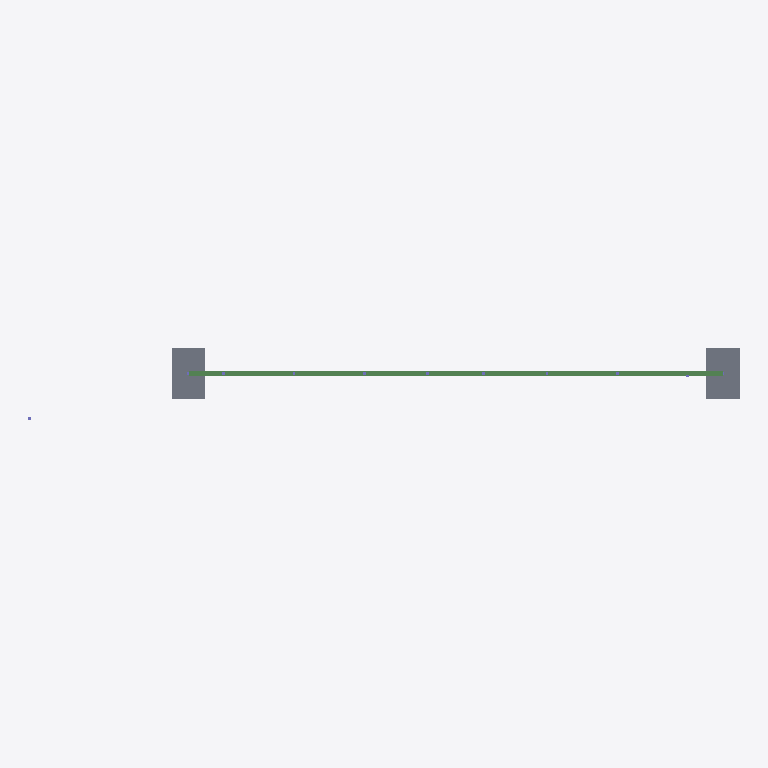
Plan cut of the same IFC building model at storey 'Level 2' (level 0.20 m, cut at 1.60 m), seen from above with north up, elements coloured by IFC class: 8 beams (green), 2 slabs (grey). Cut surfaces are drawn darker.
Extent 2.5 m × 0.3 m × 0.2 m (x, y, z). Storeys (2): Level 1 at 0.00 m; Level 2 at 0.20 m. Elements (21): 11 IfcColumn, 8 IfcBeam, 2 IfcSlab.

HEADER;
FILE_DESCRIPTION(('ViewDefinition [CoordinationView_V2.0]'),'2;1');
FILE_NAME('Project Number','2023-09-10T14:01:30+02:00',(''),(''),'ODA SDAI 22.12','23.0.11.19 - Exporter 23.0.11.19 - Alternate UI ','');
FILE_SCHEMA(('IFC2X3'));
ENDSEC;
DATA;
#98=IFCPROJECT('0PDR7YQOr1IvP2XQG6UFhV',#20,'Project Number',$,$,'Project Name','Project Status',(#93),#90);
#110=IFCSITE('0PDR7YQOr1IvP2XQG6UFhT',#20,'Default',$,$,#109,$,$,.ELEMENT.,(42,21,31,401672),(-71,-3,-24,-318237),0.0,$,$);
#100=IFCBUILDING('0PDR7YQOr1IvP2XQG6UFhU',#20,'',$,$,#16,$,'',.ELEMENT.,$,$,#99);
#103=IFCBUILDINGSTOREY('1qv6ynVKX7xf87anS8vNi1',#20,'Level 1',$,'Level:8mm Head',#102,$,'Level 1',.ELEMENT.,0.0);
#107=IFCBUILDINGSTOREY('1qv6ynVKX7xf87anS8vN2n',#20,'Level 2',$,'Level:8mm Head',#106,$,'Level 2',.ELEMENT.,200.0);
#550=IFCSLAB('2p5l9$fs9DkOTCu_GEuvvo',#20,'M_Footing-Rectangular:180 x 120 x 45mm:423179',$,'M_Footing-Rectangular:180 x 120 x 45mm',#540,#549,'423179',.BASESLAB.);
#523=IFCSLAB('2p5l9$fs9DkOTCu_GEuv$F',#20,'M_Footing-Rectangular:180 x 120 x 45mm:423094',$,'M_Footing-Rectangular:180 x 120 x 45mm',#513,#522,'423094',.BASESLAB.);
#434=IFCBEAM('2p5l9$fs9DkOTCu_GEuuQy',#20,'M_Concrete-Rectangular Beam:16 x 5mm:421317',$,'M_Concrete-Rectangular Beam:16 x 5mm',#372,#433,'421317');
#188=IFCBEAM('2p5l9$fs9DkOTCu_GEuuPE',#20,'M_Concrete-Rectangular Beam:16 x 5mm:421175',$,'M_Concrete-Rectangular Beam:16 x 5mm',#168,#187,'421175');
#324=IFCBEAM('2p5l9$fs9DkOTCu_GEuuRi',#20,'M_Concrete-Rectangular Beam:16 x 5mm:421269',$,'M_Concrete-Rectangular Beam:16 x 5mm',#304,#323,'421269');
#222=IFCBEAM('2p5l9$fs9DkOTCu_GEuuOi',#20,'M_Concrete-Rectangular Beam:16 x 5mm:421205',$,'M_Concrete-Rectangular Beam:16 x 5mm',#202,#221,'421205');
#140=IFCBEAM('2p5l9$fs9DkOTCu_GEuuUJ',#20,'M_Concrete-Rectangular Beam:16 x 5mm:421098',$,'M_Concrete-Rectangular Beam:16 x 5mm',#116,#139,'421098');
#358=IFCBEAM('2p5l9$fs9DkOTCu_GEuuRD',#20,'M_Concrete-Rectangular Beam:16 x 5mm:421300',$,'M_Concrete-Rectangular Beam:16 x 5mm',#338,#357,'421300');
#256=IFCBEAM('2p5l9$fs9DkOTCu_GEuuOK',#20,'M_Concrete-Rectangular Beam:16 x 5mm:421229',$,'M_Concrete-Rectangular Beam:16 x 5mm',#236,#255,'421229');
#290=IFCBEAM('2p5l9$fs9DkOTCu_GEuuO7',#20,'M_Concrete-Rectangular Beam:16 x 5mm:421246',$,'M_Concrete-Rectangular Beam:16 x 5mm',#270,#289,'421246');
ENDSEC;
